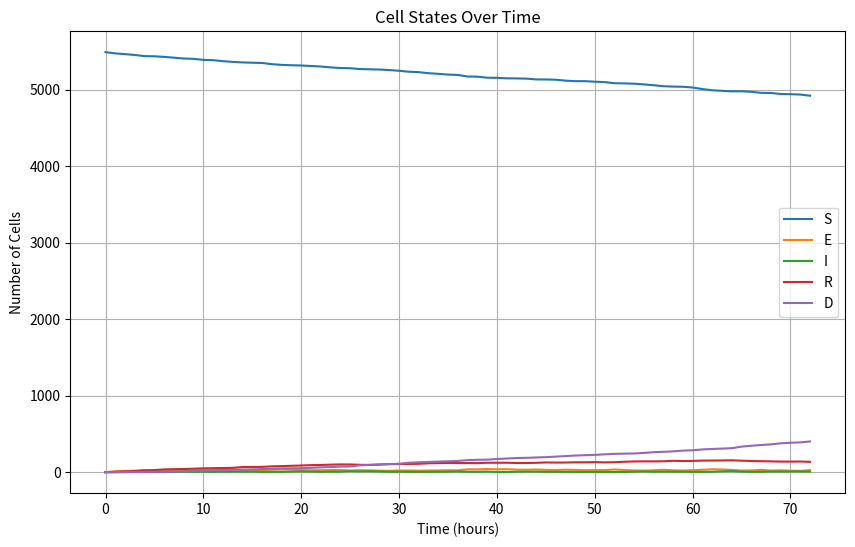
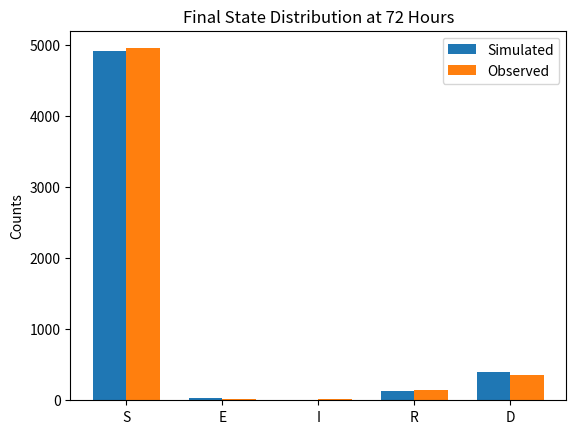

Recreate these plots in Python, in order.
import numpy as np
import matplotlib.pyplot as plt
from scipy.stats import chi2

# Initial and observed state distributions
initial_state_distribution = {"S": 5488, "E": 0, "I": 0, "R": 0, "D": 0}
observed_state_distribution_3days = {"S": 4956, "E": 14, "I": 13, "R": 150, "D": 355}

# Function to create transition probability matrix from rates
def create_transition_matrix(Δ, Dr, VD, d0, VT, TD):
    transition_probabilities_hourly = {
        "S": np.array([1 - (VD + Δ), VD, 0, Δ, 0]),
        "E": np.array([d0, 1 - (d0 + VT * TD + Δ), VT * TD + Δ, 0, 0]),
        "I": np.array([0, 0, 1 - (d0 + Dr), 0, d0]),
        "R": np.array([0, 0, VD, 1 - (VD + Dr), Dr]),
        "D": np.array([0, 0, 0, 0, 1.0])
    }
    return transition_probabilities_hourly

# Normalize non-zero probabilities
def normalize_probabilities(transition_probabilities):
    for key in transition_probabilities:
        total = transition_probabilities[key].sum()
        if total > 0:
            transition_probabilities[key] /= total  # Ensuring probabilities sum to 1
        else:
            transition_probabilities[key] = np.zeros_like(transition_probabilities[key])
    return transition_probabilities

# Function to check for invalid probabilities
def check_valid_probabilities(transition_probabilities):
    for state, probs in transition_probabilities.items():
        if not np.all(np.isfinite(probs)) or np.any(probs < 0) or np.any(probs > 1):
            return False
    return True

# Function to simulate Markov model over time
def simulate_markov_model(transition_probabilities, initial_state_distribution, time_steps):
    state_distribution = initial_state_distribution.copy()
    states = list(initial_state_distribution.keys())
    history = [state_distribution.copy()]
    
    for _ in range(time_steps):
        new_distribution = {state: 0 for state in states}
        for state, count in state_distribution.items():
            if count > 0:
                probs = transition_probabilities[state]
                transitions = np.random.multinomial(count, probs)
                for i, next_state in enumerate(states):
                    new_distribution[next_state] += transitions[i]
        state_distribution = new_distribution.copy()
        history.append(state_distribution.copy())
    
    return history

# Chi-Squared score and p-value function
def ChiSquared_Score_and_p_value(predicted_distribution, observed_distribution):
    chi_squared_stat = sum(((predicted_distribution[state] - observed_distribution[state]) ** 2) / observed_distribution[state] 
                for state in predicted_distribution if observed_distribution[state] > 0)
    degrees_of_freedom = len(predicted_distribution) - 1
    p_value = chi2.sf(chi_squared_stat, degrees_of_freedom)
    return chi_squared_stat, p_value

# Bayesian Optimization to maximize p-value
def bayesian_optimization(transition_probabilities_func, initial_state_distribution, observed_distribution, iterations=10000, p_value_threshold=0.95):
    best_params = None
    best_p_value = 0.0  # Start with the lowest p-value possible
    best_score = float('inf')

    for _ in range(iterations):
        # Sample parameters randomly within some range
        Δ = np.random.uniform(0.001, 0.1)
        Dr = np.random.uniform(0.01, 0.1)
        VD = np.random.uniform(0.001, 0.01)
        d0 = np.random.uniform(0.1, 1.0)
        VT = np.random.uniform(1.0, 10.0)
        TD = np.random.uniform(0.01, 0.1)
        
        # Generate transition probabilities from sampled parameters
        transition_probabilities = transition_probabilities_func(Δ, Dr, VD, d0, VT, TD)
        transition_probabilities = normalize_probabilities(transition_probabilities)
        
        # Check if the transition probabilities are valid
        if not check_valid_probabilities(transition_probabilities):
            continue  # Skip this iteration if invalid probabilities are found

        # Simulate the model
        simulation_history = simulate_markov_model(transition_probabilities, initial_state_distribution, 72)  # 72 hours = 3 days
        final_distribution = simulation_history[-1]
    
        # Calculate Chi-Squared score and p-value
        score, p_value = ChiSquared_Score_and_p_value(final_distribution, observed_distribution)
        
        if p_value > best_p_value:  # Looking for the highest p-value
            best_score = score
            best_p_value = p_value
            best_params = (Δ, Dr, VD, d0, VT, TD)
        
        # Early stopping if p-value exceeds threshold
        if best_p_value >= p_value_threshold:
            break

    print(f"Best Chi-Squared Score: {best_score}, Best p-value: {best_p_value}")

    return best_params

# Optimize the transition parameters using Bayesian Optimization
optimized_params = bayesian_optimization(create_transition_matrix, initial_state_distribution, observed_state_distribution_3days)

# Generate the optimized transition probabilities
optimized_transition_probabilities = create_transition_matrix(*optimized_params)
optimized_transition_probabilities = normalize_probabilities(optimized_transition_probabilities)

# Simulate the Markov model with optimized parameters
simulation_history = simulate_markov_model(optimized_transition_probabilities, initial_state_distribution, 72)

print("Optimized Parameters:")
print(f"Δ: {optimized_params[0]}")
print(f"Dr: {optimized_params[1]}")
print(f"VD: {optimized_params[2]}")
print(f"d0: {optimized_params[3]}")
print(f"VT: {optimized_params[4]}")
print(f"TD: {optimized_params[5]}")

# Plot the cell states over time
time_points = range(len(simulation_history))
states = list(simulation_history[0].keys())

plt.figure(figsize=(10, 6))

for state in states:
    state_counts = [distribution[state] for distribution in simulation_history]
    plt.plot(time_points, state_counts, label=state)

plt.xlabel('Time (hours)')
plt.ylabel('Number of Cells')
plt.title('Cell States Over Time')
plt.legend()
plt.grid(True)
plt.show()

# Validate the final state distribution with observed data at 72 hours (3 days)
final_distribution = simulation_history[-1]
observed_distribution = observed_state_distribution_3days

print("\nFinal simulated distribution vs. observed distribution (72 hours):")
for state in final_distribution:
    print(f"{state}: Simulated={final_distribution[state]}, Observed={observed_distribution[state]}")

# Plot the final distributions for comparison
states = list(final_distribution.keys())
simulated_counts = [final_distribution[state] for state in states]
observed_counts = [observed_distribution[state] for state in states]

x = np.arange(len(states))
width = 0.35

fig, ax = plt.subplots()
bars1 = ax.bar(x - width/2, simulated_counts, width, label='Simulated')
bars2 = ax.bar(x + width/2, observed_counts, width, label='Observed')

ax.set_ylabel('Counts')
ax.set_title('Final State Distribution at 72 Hours')
ax.set_xticks(x)
ax.set_xticklabels(states)
ax.legend()

plt.show()
